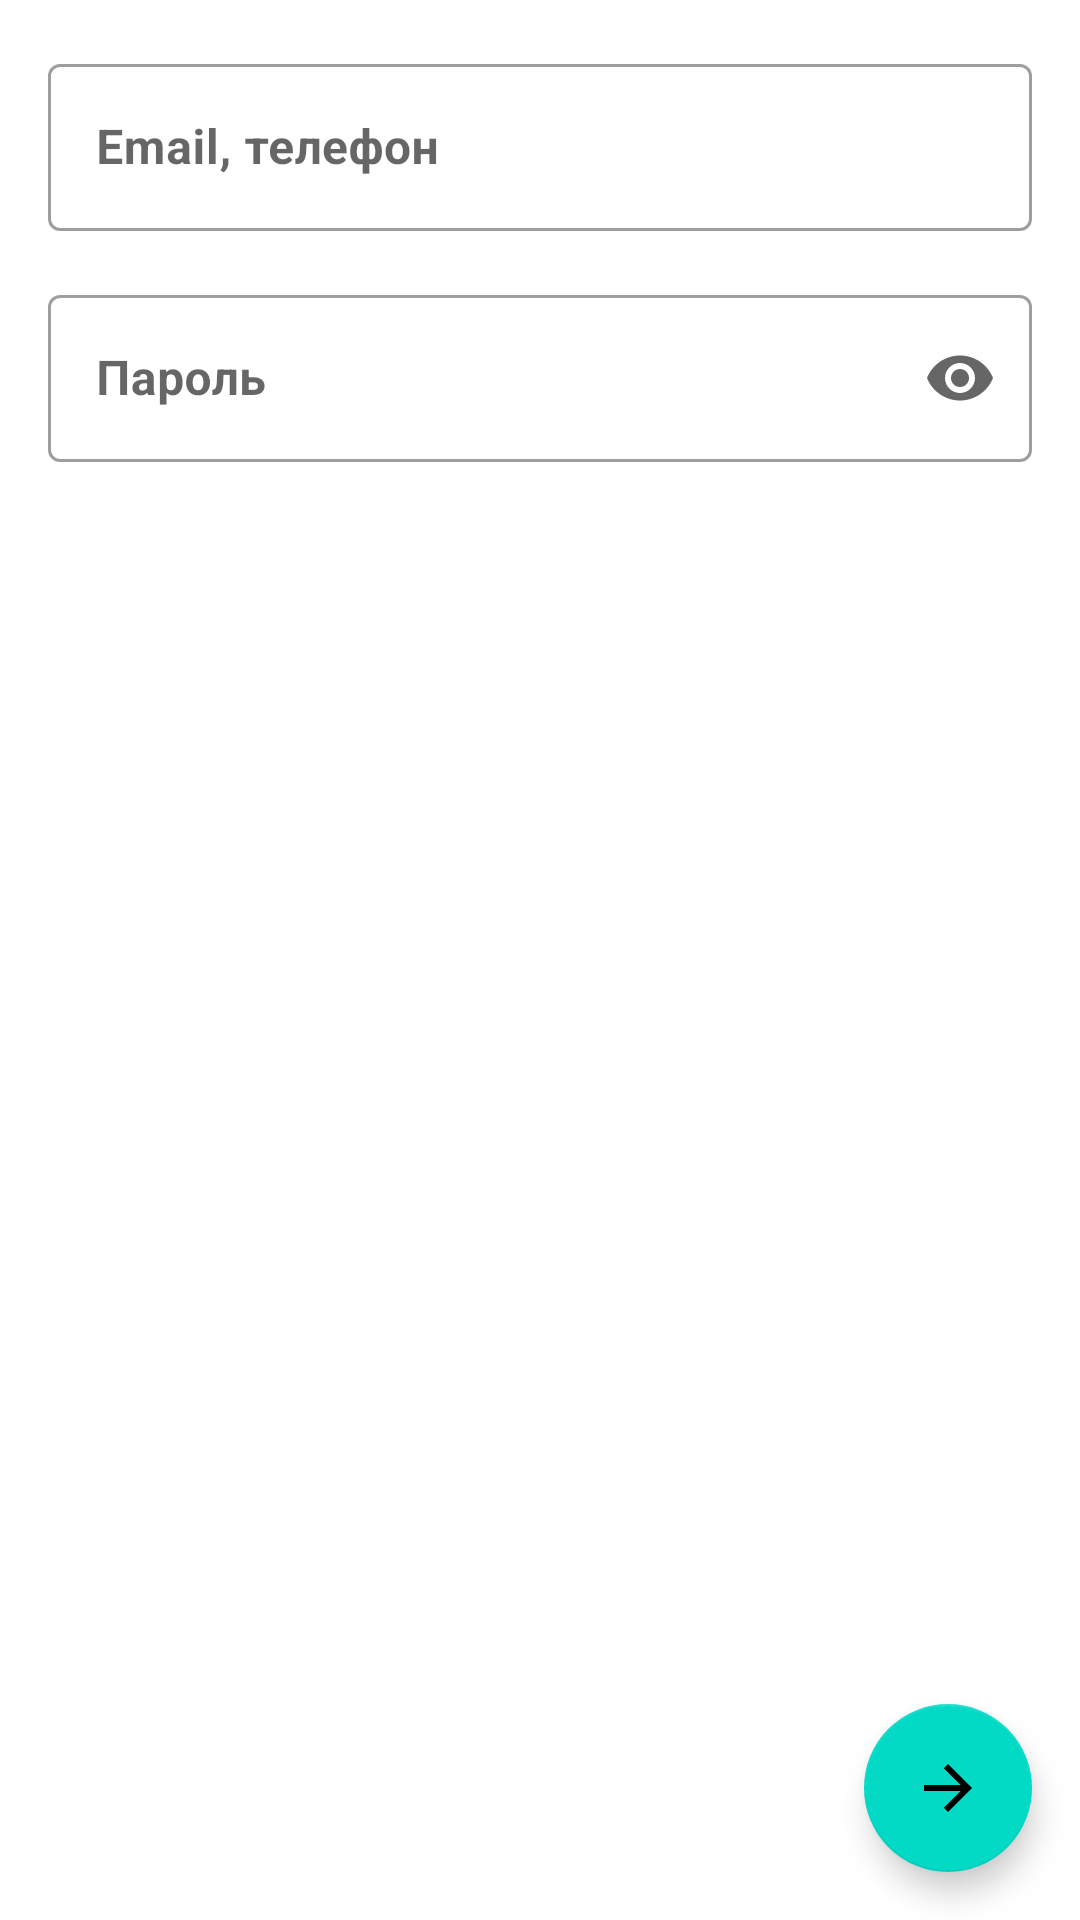

Write the Android layout XML for this screen, with the resource values it uses.
<!-- AndroidManifest.xml: application theme AppTheme -->
<!-- res/layout/fragment_auth.xml -->
<?xml version="1.0" encoding="utf-8"?>
<androidx.constraintlayout.widget.ConstraintLayout xmlns:android="http://schemas.android.com/apk/res/android"
    xmlns:app="http://schemas.android.com/apk/res-auto"
    xmlns:tools="http://schemas.android.com/tools"
    android:layout_width="match_parent"
    android:layout_height="match_parent"
    tools:context=".UI.messUI.AuthFragment">

    <com.google.android.material.floatingactionbutton.FloatingActionButton
        android:id="@+id/auth_action_btx"
        android:src="@drawable/abc_vector_test"
        app:layout_constraintBottom_toBottomOf="parent"
        app:layout_constraintEnd_toEndOf="parent"
        style="@style/floating_btnNext" />

    <com.google.android.material.textfield.TextInputLayout
        android:id="@+id/loginInputLayout"
        style="@style/inputTextLayout"
        android:layout_marginLeft="16dp"

        android:layout_marginTop="16dp"
        android:layout_marginRight="16dp"
        android:hint="@string/hint_auth_login"
        app:layout_constraintEnd_toEndOf="parent"
        app:layout_constraintStart_toStartOf="parent"
        app:layout_constraintTop_toTopOf="parent">

        <com.google.android.material.textfield.TextInputEditText
            android:id="@+id/auth_Login"
            style="@style/inputText"
            android:inputType="textEmailAddress"/>
    </com.google.android.material.textfield.TextInputLayout>

    <com.google.android.material.textfield.TextInputLayout
        android:id="@+id/passInputLayout"
        style="@style/inputTextLayout"
        android:layout_marginLeft="16dp"
        android:layout_marginTop="16dp"
        android:layout_marginRight="16dp"
        android:hint="@string/auth_Pass"
        app:endIconMode="password_toggle"
        app:layout_constraintEnd_toEndOf="parent"
        app:layout_constraintStart_toStartOf="parent"
        app:layout_constraintTop_toBottomOf="@id/loginInputLayout">

        <com.google.android.material.textfield.TextInputEditText
            android:id="@+id/auth_Pass"
            style="@style/inputText"
            android:inputType="textPassword" />
    </com.google.android.material.textfield.TextInputLayout>

</androidx.constraintlayout.widget.ConstraintLayout>
<!-- resources referenced by this layout -->
<resources>
  <string name="auth_Pass">Пароль</string>
  <string name="hint_auth_login">Email, телефон</string>
  <style name="floating_btnNext">
          <item name="android:layout_width">wrap_content</item>
          <item name="android:layout_height">wrap_content</item>
          <item name="android:layout_marginEnd">16dp</item>
          <item name="android:layout_marginBottom">16dp</item>
          <item name="android:clickable">true</item>
          <item name="android:rotationY">180</item>
          <item name="android:focusable">true</item>
      </style>
  <style name="inputText">
          <item name="android:layout_width">match_parent</item>
          <item name="android:layout_height">wrap_content</item>
          <item name="android:textStyle">bold</item>
      </style>
  <style name="inputTextLayout" parent="Widget.MaterialComponents.TextInputLayout.OutlinedBox">
          <item name="android:layout_width">0dp</item>
          <item name="android:layout_height">wrap_content</item>
      </style>
  <style name="AppTheme" parent="Theme.MaterialComponents.Light.NoActionBar">
          
          <item name="colorPrimary">@color/colorPrimary</item>
          <item name="colorPrimaryDark">@color/colorPrimaryDark</item>
          <item name="colorAccent">@color/colorAccent</item>
          <item name="android:textColor">@color/colorBlack</item>
      </style>
  <color name="colorPrimary">#6200EE</color>
  <color name="colorPrimaryDark">#3700B3</color>
  <color name="colorAccent">#03DAC5</color>
  <color name="colorBlack">#000</color>
</resources>
